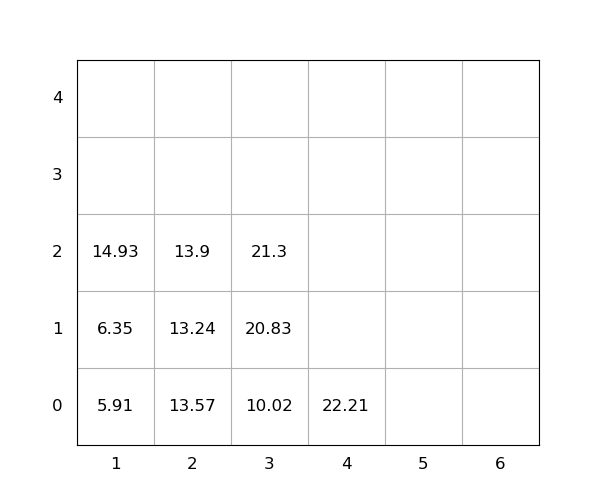

Data behind this chart, as committed beside it:
idx, loc_x, loc_y, loc_z, weight, group, score, seq, reloc, size(ft)
1, 2, 0, 0, 13.57, 0, 13.57, 1, 1, 20
2, 4, 0, 0, 22.21, 0, 22.21, 2, 0, 20
3, 1, 0, 0, 5.91, 0, 5.91, 3, 0, 20
4, 2, 0, 1, 13.24, 0, 13.24, 4, 1, 20
5, 3, 0, 0, 10.02, 0, 10.02, 5, 0, 20
6, 3, 0, 1, 20.83, 0, 20.83, 6, 0, 20
7, 1, 0, 1, 6.35, 0, 6.35, 7, 0, 20
8, 2, 0, 2, 13.9, 0, 13.9, 8, 1, 20
9, 3, 0, 2, 21.3, 0, 21.3, 9, 0, 20
10, 1, 0, 2, 14.93, 0, 14.93, 10, 0, 20
